44-way image classification set "dataset" from GitHub (negiadventures/traffic-sign-detect-and-recognize); label vocabulary: bicycle and pedestrian, bicycle route, block ahead, bus only, bus stop, do not block, do not enter, end school zone, exit only, height limit, hospital, left lane must, left on green arrow only, no access, no left turn, no parking, no pedestrian, no right turn, no trucks, no turn on red, no u-turn, one way, one way left, one way right, only two way, parking, pedestrian crossing, right or through, road construction ahead, road work ahead, school, slight left, speed limit 18, speed limit 20, speed limit 25, speed limit 27, speed limit 30, speed limit 40, stop, traffic light, u-turn permitted ahead, watch for motorcycles, workers ahead, yield.

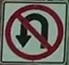
Label: no u-turn

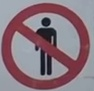
Label: no pedestrian

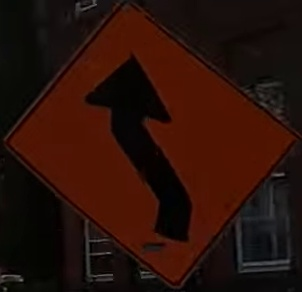
Label: slight left

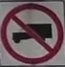
Label: no trucks

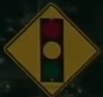
Label: traffic light

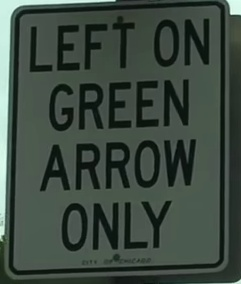
Label: left on green arrow only
